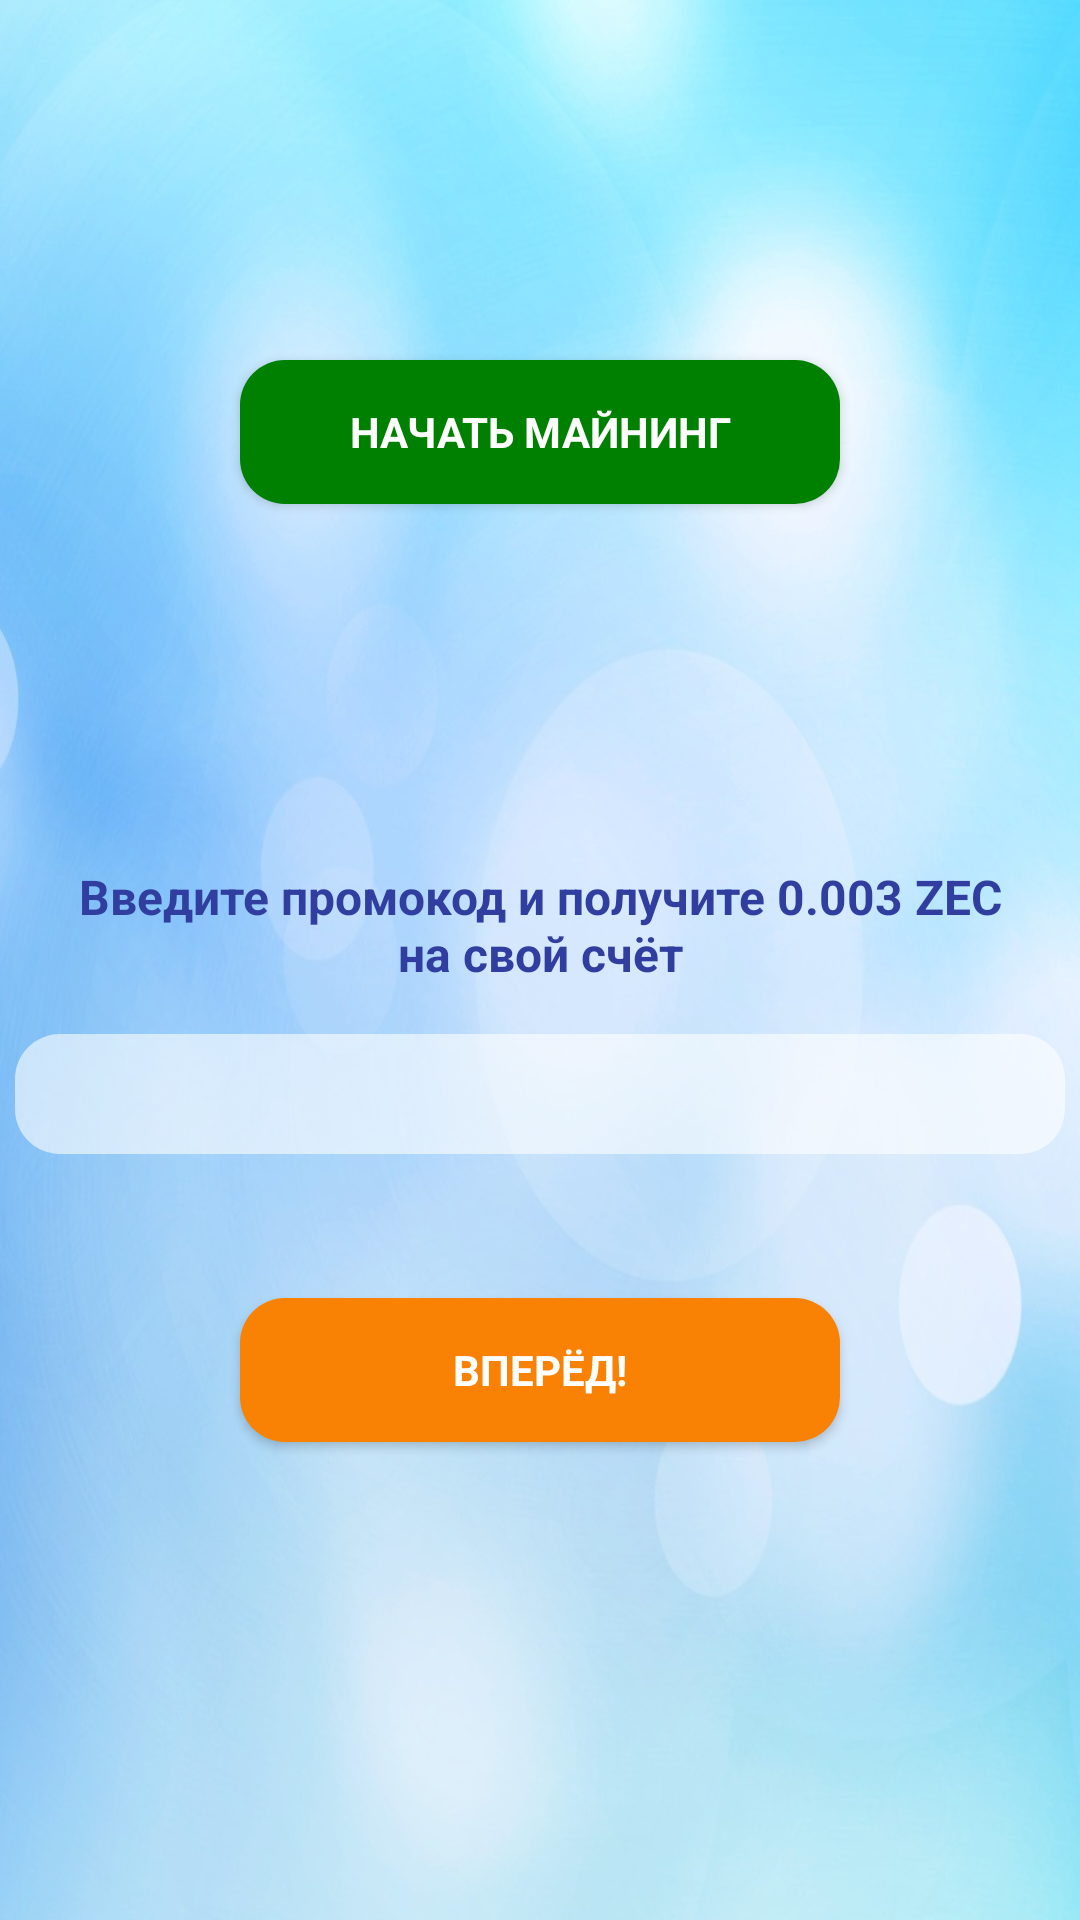

Produce the Android XML layout that renders to this screen, including the resource entries it uses.
<!-- AndroidManifest.xml: application theme AppTheme -->
<!-- res/layout/activity_main.xml -->
<?xml version="1.0" encoding="utf-8"?>
<android.support.constraint.ConstraintLayout xmlns:android="http://schemas.android.com/apk/res/android"
    xmlns:app="http://schemas.android.com/apk/res-auto"
    xmlns:tools="http://schemas.android.com/tools"
    android:layout_width="match_parent"
    android:layout_height="match_parent"
    android:background="@drawable/back"
    tools:context="com.shinystar91.ZECMaker.MainActivity">

    <ProgressBar
        android:id="@+id/MyProgressBar"
        android:layout_width="wrap_content"
        android:layout_height="wrap_content"
        android:visibility="invisible"
        app:layout_constraintBottom_toTopOf="parent"
        app:layout_constraintHorizontal_bias="0.498"
        app:layout_constraintLeft_toLeftOf="parent"
        app:layout_constraintRight_toRightOf="parent"
        app:layout_constraintTop_toBottomOf="parent"
        app:layout_constraintVertical_bias="0.403" />

    <TextView
        android:id="@+id/EnterPromo"
        android:layout_width="347dp"
        android:layout_height="wrap_content"
        android:layout_marginTop="288dp"
        android:gravity="center"
        android:paddingEnd="15dp"
        android:paddingStart="15dp"
        android:text="@string/Enter_Promo"
        android:textColor="@color/colorPrimaryDark"
        android:textSize="16sp"
        android:textStyle="bold"
        android:typeface="sans"
        app:layout_constraintEnd_toEndOf="parent"
        app:layout_constraintStart_toStartOf="parent"
        app:layout_constraintTop_toTopOf="parent" />

    <EditText
        android:id="@+id/ET"
        android:layout_width="350dp"
        android:layout_height="40dp"
        android:layout_marginTop="16dp"
        android:background="@drawable/buttonshape3"
        android:textColor="@color/green"
        app:layout_constraintHorizontal_bias="0.5"
        app:layout_constraintLeft_toLeftOf="parent"
        app:layout_constraintRight_toRightOf="parent"
        app:layout_constraintTop_toBottomOf="@+id/EnterPromo" />

    <Button
        android:id="@+id/btn"
        android:layout_width="200dp"
        android:layout_height="wrap_content"
        android:layout_marginTop="48dp"
        android:background="@drawable/buttonshape"
        android:gravity="center"
        android:onClick="WithKod"
        android:paddingLeft="10dp"
        android:paddingRight="10dp"
        android:text="@string/Begin_with"
        android:textColor="#FFF"
        android:typeface="sans"
        android:textStyle="bold"
        app:layout_constraintHorizontal_bias="0.5"
        app:layout_constraintLeft_toLeftOf="parent"
        app:layout_constraintRight_toRightOf="parent"
        app:layout_constraintTop_toBottomOf="@+id/ET" />

    

    <Button
        android:id="@+id/btn2"
        android:layout_width="200dp"
        android:layout_height="wrap_content"
        android:layout_marginTop="120dp"
        android:background="@drawable/buttonshape4"
        android:gravity="center"
        android:onClick="WithoutKod"
        android:paddingLeft="10dp"
        android:paddingRight="10dp"
        android:text="@string/Begin_without"
        android:textColor="#FFF"
        android:typeface="sans"
        android:textStyle="bold"
        app:layout_constraintHorizontal_bias="0.5"
        app:layout_constraintLeft_toLeftOf="parent"
        app:layout_constraintRight_toRightOf="parent"
        app:layout_constraintTop_toTopOf="parent" />

    <com.google.android.gms.ads.AdView xmlns:ads="http://schemas.android.com/apk/res-auto"
        android:id="@+id/Adregistr"
        android:layout_width="wrap_content"
        android:layout_height="wrap_content"
        ads:adSize="SMART_BANNER"
        ads:adUnitId="@string/adUnitId"
        app:layout_constraintBottom_toTopOf="parent"
        app:layout_constraintLeft_toLeftOf="parent"
        app:layout_constraintRight_toRightOf="parent" />

    <android.support.constraint.Guideline
        android:id="@+id/guideline12"
        android:layout_width="wrap_content"
        android:layout_height="wrap_content"
        android:orientation="horizontal"
        app:layout_constraintGuide_begin="144dp" />

</android.support.constraint.ConstraintLayout>
<!-- resources referenced by this layout -->
<resources>
  <color name="blue">#3d90d1</color>
  <color name="colorPrimaryDark">#303F9F</color>
  <color name="green">#008000</color>
  <!-- drawable back: png bitmap (drawable, 629640 bytes) -->
  <!-- drawable buttonshape (drawable) -->
  <?xml version="1.0" encoding="utf-8"?>
  <shape xmlns:android="http://schemas.android.com/apk/res/android" android:shape="rectangle" >
      <corners
          android:radius="15dp"
          />
      <solid
          android:color="@color/red_light"
          />
      <padding
          android:left="0dp"
          android:top="0dp"
          android:right="0dp"
          android:bottom="0dp"
          />
     
      
          />
  </shape>
  <!-- drawable buttonshape3 (drawable) -->
  <?xml version="1.0" encoding="utf-8"?>
  <shape xmlns:android="http://schemas.android.com/apk/res/android" android:shape="rectangle" >
      <corners
          android:radius="15dp"
          />
      <solid
          android:color="@color/white_transp"
          />
      <padding
          android:left="0dp"
          android:top="0dp"
          android:right="0dp"
          android:bottom="0dp"
          />
     
      
  </shape>
  <!-- drawable buttonshape4 (drawable) -->
  <?xml version="1.0" encoding="utf-8"?>
  <shape xmlns:android="http://schemas.android.com/apk/res/android" android:shape="rectangle" >
      <corners
          android:radius="15dp"
          />
      <solid
          android:color="@color/green"
          />
      <padding
          android:left="0dp"
          android:top="0dp"
          android:right="0dp"
          android:bottom="0dp"
          />
     
      
          />
  </shape>
  <string name="Begin_with">Вперёд!</string>
  <string name="Begin_without">Начать майнинг</string>
  <string name="Enter_Promo">Введите промокод и получите 0.003 ZEC на свой счёт</string>
  <string name="Have_no_promo">Нет промокода?</string>
  <string name="adUnitId" translatable="false">ca-app-pub-7985661347006943/8503528407</string>
  <style name="AppTheme" parent="Theme.AppCompat.Light.DarkActionBar">
          
          <item name="colorPrimary">@color/colorPrimaryDark</item>
          <item name="colorPrimaryDark">@color/colorPrimary</item>
          <item name="colorAccent">@color/red_light</item>
      </style>
  <color name="red_light">#f98204</color>
  <color name="white_transp">#98ffffff</color>
  <color name="colorPrimary">#3F51B5</color>
</resources>
